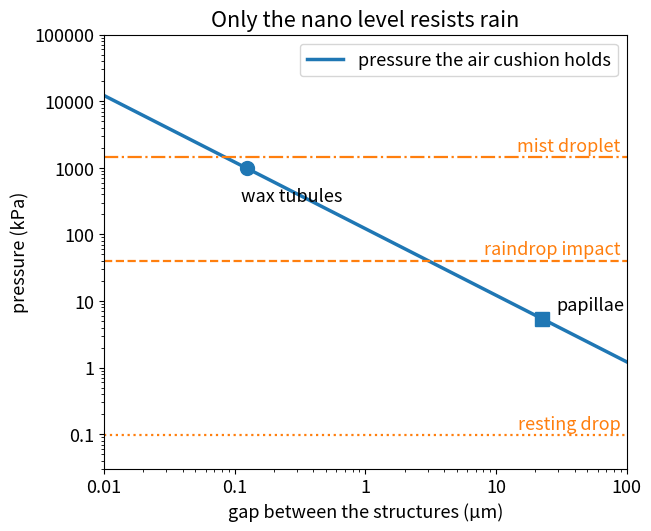

Recreate this plot in Python.
# air_cushion.py – From “The Lotus Effect: How Leaves Clean Themselves”
# https://wildbionics.com/articles/lotus-effect/ · Code: MIT licence
# Needs: python3 -m pip install numpy matplotlib
# Run: python3 air_cushion.py   (https://wildbionics.com/run-code/)

import numpy as np
import matplotlib.pyplot as plt

# Water and lotus wax
SURFACE_TENSION = 0.072   # surface tension of water (N/m), at about 25 °C
WATER_DENSITY = 1000      # density of water (kg/m³)
THETA_FLAT = 119          # contact angle on a flat film of lotus wax (degrees)
THETA_ADVANCING = 148     # angle a water front must reach before it creeps along the wax (degrees)

# The two levels of roughness on the upper side of a lotus leaf
PAPILLA_PITCH = 22.6e-6   # distance between neighbouring papilla tips (m)
TUBULE_DENSITY = 200 / 10e-12   # wax tubules per m² (200 per 10 µm²)
TUBULE_DIAMETER = 100e-9  # diameter of a wax tubule (m), measured 80–120 nm

# Three kinds of water that press on the air cushion
DROP_RADIUS = 1.5e-3      # a drop resting on the leaf (m)
RAIN_SPEED = 8.9          # impact speed of a large raindrop, 4 mm across (m/s)
MIST_RADIUS = 100e-9      # a tiny droplet, e.g. from condensation (m)


def cassie_angle(solid_fraction, theta_flat=THETA_FLAT):
    """Apparent contact angle when water touches only the tips (Cassie–Baxter)."""
    cos_theta = solid_fraction * (np.cos(np.radians(theta_flat)) + 1) - 1
    return np.degrees(np.arccos(cos_theta))


def holding_pressure(gap):
    """Largest pressure (Pa) a water surface spanning a gap can take before it slips in."""
    return 2 * SURFACE_TENSION * -np.cos(np.radians(THETA_ADVANCING)) / gap


# How much solid does a drop touch? Invert Cassie–Baxter for the measured 162°.
cos_flat = np.cos(np.radians(THETA_FLAT))
needed = (np.cos(np.radians(162)) + 1) / (cos_flat + 1)
tubule_tips = TUBULE_DENSITY * np.pi * (TUBULE_DIAMETER / 2) ** 2
print(f"flat wax: {THETA_FLAT}°  →  measured on the leaf: 162°")
print(f"solid fraction needed for 162°: {needed:.3f} (drop touches {needed:.1%} of the area)")
print(f"tips of the wax tubules alone:  {tubule_tips:.3f}  →  {cassie_angle(tubule_tips):.0f}°")
print()

# How much pressure can each level of roughness hold?
tubule_spacing = 1 / np.sqrt(TUBULE_DENSITY)
tubule_gap = tubule_spacing - TUBULE_DIAMETER
levels = {"papillae": PAPILLA_PITCH, "wax tubules": tubule_gap}
threats = {
    "resting drop": 2 * SURFACE_TENSION / DROP_RADIUS,
    "raindrop impact": WATER_DENSITY * RAIN_SPEED**2 / 2,
    "mist droplet": 2 * SURFACE_TENSION / MIST_RADIUS,
}
print("level          gap        holds up to")
for name, gap in levels.items():
    print(f"{name:12s} {gap * 1e6:7.2f} µm   {holding_pressure(gap) / 1e3:7.1f} kPa")
print()
print("pressure from       kPa     papillae   wax tubules")
for name, pressure in threats.items():
    verdict = ["air holds" if holding_pressure(g) > pressure else "water in" for g in levels.values()]
    print(f"{name:16s} {pressure / 1e3:7.1f}   {verdict[0]:10s} {verdict[1]}")
print()
largest_gap = 2 * SURFACE_TENSION * -np.cos(np.radians(THETA_ADVANCING)) / threats["raindrop impact"]
print(f"to resist the raindrop, gaps must be smaller than {largest_gap * 1e6:.1f} µm")
smallest_safe = tubule_gap / -np.cos(np.radians(THETA_ADVANCING))   # where 2γ/r equals the holding pressure
print(f"droplets with a radius below {smallest_safe * 1e6:.2f} µm can slip between the wax tubules")

gaps = np.logspace(-8, -4, 200)        # 10 nm to 100 µm
plt.rcParams["font.size"] = 13      # large type: the chart stays readable on a phone
fig, ax = plt.subplots(figsize=(6.4, 5.2), layout="constrained")
ax.loglog(gaps * 1e6, holding_pressure(gaps) / 1e3, lw=2.5, label="pressure the air cushion holds")
for (name, gap), marker, offset in zip(levels.items(), ["s", "o"], [(10, 6), (-4, -24)]):
    ax.plot(gap * 1e6, holding_pressure(gap) / 1e3, marker, ms=10, color="C0")
    ax.annotate(name, (gap * 1e6, holding_pressure(gap) / 1e3), xytext=offset, textcoords="offset points")
for (name, pressure), style in zip(threats.items(), [":", "--", "-."]):
    ax.axhline(pressure / 1e3, color="C1", ls=style, lw=1.6)
    ax.text(90, pressure / 1e3 * 1.25, name, color="C1", ha="right")
ax.set_xlabel("gap between the structures (µm)")
ax.set_ylabel("pressure (kPa)")
ax.set_title("Only the nano level resists rain")
ax.set_xlim(0.01, 100)
ax.set_ylim(0.03, 1e5)
ax.xaxis.set_major_formatter("{x:g}")   # plain numbers: 0.01, 0.1, 1, 10
ax.yaxis.set_major_formatter("{x:g}")
ax.legend(loc="upper right")
plt.show()
